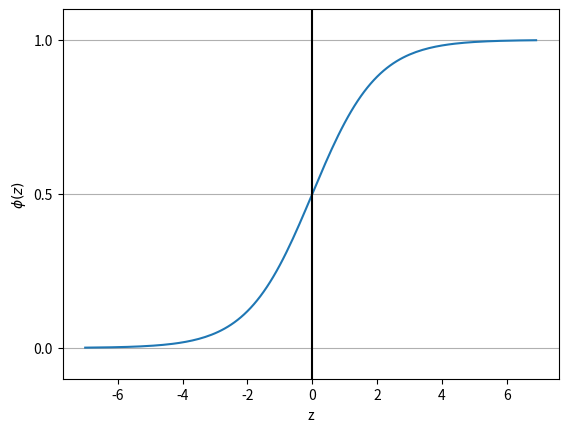

Write the Python code that produced this figure.
import matplotlib.pyplot as plt
import numpy as np

def sigmoid(z):
    return 1.0 / (1.0 + np.exp(-z))

z = np.arange(-7, 7, 0.1)
phi_z = sigmoid(z)
plt.plot(z, phi_z)
plt.axvline(0.0, color='k')
plt.ylim(-0.1, 1.1)
plt.xlabel('z')
plt.ylabel('$\phi (z)$')
plt.yticks([0.0, 0.5, 1.0])
ax = plt.gca()
ax.yaxis.grid(True)
plt.show()